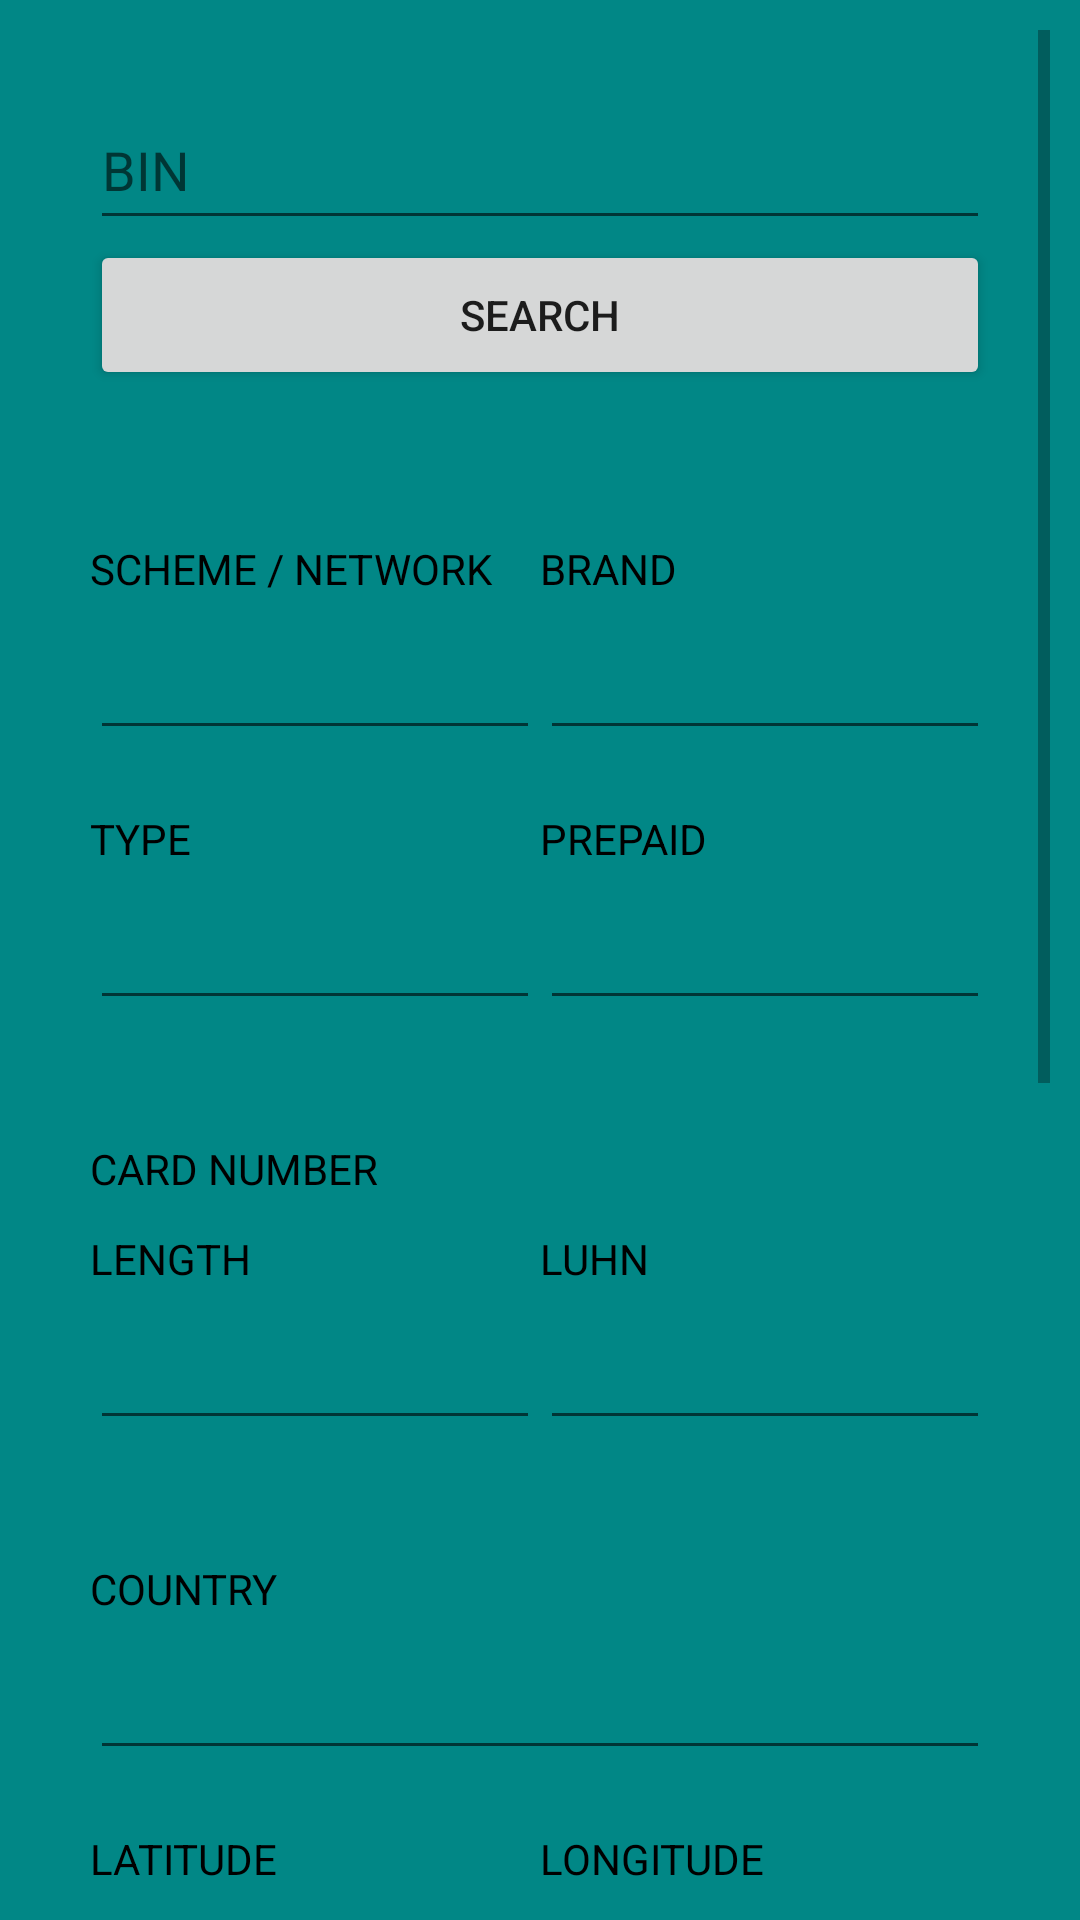

This screen was rendered from an Android layout file. Write that file and the resources it references.
<!-- AndroidManifest.xml: application theme Theme.CardWatcher -->
<!-- res/layout/activity_main.xml -->
<?xml version="1.0" encoding="utf-8"?>
<ScrollView
    xmlns:android="http://schemas.android.com/apk/res/android"
    xmlns:app="http://schemas.android.com/apk/res-auto"
    xmlns:tools="http://schemas.android.com/tools"
    android:layout_width="match_parent"
    android:layout_height="match_parent"
    android:background="@color/teal_700"
    android:orientation="vertical"
    android:padding="10dp">

    <TableLayout
        android:layout_width="match_parent"
        android:layout_height="wrap_content"
        android:orientation="vertical"
        android:padding="20dp">

        <TableRow>
            <EditText
                android:id="@+id/mainActivity_editText_bin"
                android:layout_width="match_parent"
                android:layout_height="50dp"
                android:ems="10"
                android:hint="BIN"
                android:inputType="numberDecimal"
                android:textColor="@color/black"
                android:layout_weight="1"
                />
        </TableRow>

        <TableRow>
            <Button
                android:id="@+id/mainActivity_button_search"
                android:layout_width="match_parent"
                android:layout_height="50dp"
                android:layout_marginBottom="50dp"
                android:text="SEARCH"
                android:layout_weight="1"/>
        </TableRow>

        <TableRow>
            <TextView
                android:layout_width="match_parent"
                android:layout_height="20dp"
                android:text="SCHEME / NETWORK"
                android:textColor="@color/black"
                android:layout_weight="0.5"/>

            <TextView
                android:layout_width="match_parent"
                android:layout_height="20dp"
                android:text="BRAND"
                android:textColor="@color/black"
                android:layout_weight="0.5"/>
        </TableRow>

        <TableRow>
            <EditText
                android:id="@+id/mainActivity_editText_schemeNetwork"
                android:layout_width="match_parent"
                android:layout_height="50dp"
                android:ems="10"
                android:inputType="none"
                android:textColor="@color/black"
                android:layout_marginBottom="20dp"
                android:layout_weight="0.5"/>

            <EditText
                android:id="@+id/mainActivity_editText_brand"
                android:layout_width="match_parent"
                android:layout_height="50dp"
                android:ems="10"
                android:inputType="none"
                android:textColor="@color/black"
                android:layout_marginBottom="20dp"
                android:layout_weight="0.5"/>

        </TableRow>

        <TableRow>
            <TextView
                android:layout_width="match_parent"
                android:layout_height="20dp"
                android:text="TYPE"
                android:textColor="@color/black"
                android:layout_weight="0.5"/>

            <TextView
                android:layout_width="match_parent"
                android:layout_height="20dp"
                android:text="PREPAID"
                android:textColor="@color/black"
                android:layout_weight="0.5"/>
        </TableRow>

        <TableRow>
            <EditText
                android:id="@+id/mainActivity_editText_type"
                android:layout_width="match_parent"
                android:layout_height="50dp"
                android:ems="10"
                android:inputType="none"
                android:textColor="@color/black"
                android:layout_marginBottom="20dp"
                android:layout_weight="0.5"/>

            <EditText
                android:id="@+id/mainActivity_editText_prepaid"
                android:layout_width="match_parent"
                android:layout_height="50dp"
                android:ems="10"
                android:inputType="none"
                android:textColor="@color/black"
                android:layout_marginBottom="20dp"
                android:layout_weight="0.5"/>
        </TableRow>

        <TableRow>
            <TextView
                android:layout_width="match_parent"
                android:layout_height="20dp"
                android:text="CARD NUMBER"
                android:textColor="@color/black"
                android:layout_marginBottom="10dp"
                android:layout_marginTop="20dp"
                android:layout_weight="1"
                />
        </TableRow>

        <TableRow>
            <TextView
                android:layout_width="match_parent"
                android:layout_height="20dp"
                android:text="LENGTH"
                android:textColor="@color/black"
                android:layout_weight="0.5"/>

            <TextView
                android:layout_width="match_parent"
                android:layout_height="20dp"
                android:text="LUHN"
                android:textColor="@color/black"
                android:layout_weight="0.5"/>
        </TableRow>

        <TableRow>
            <EditText
                android:id="@+id/mainActivity_editText_length"
                android:layout_width="match_parent"
                android:layout_height="50dp"
                android:ems="10"
                android:inputType="none"
                android:textColor="@color/black"
                android:layout_marginBottom="20dp"
                android:layout_weight="0.5"/>

            <EditText
                android:id="@+id/mainActivity_editText_luhn"
                android:layout_width="match_parent"
                android:layout_height="50dp"
                android:ems="10"
                android:inputType="none"
                android:textColor="@color/black"
                android:layout_marginBottom="20dp"
                android:layout_weight="0.5"/>
        </TableRow>

        <TableRow>
            <TextView
                android:layout_width="match_parent"
                android:layout_height="20dp"
                android:text="COUNTRY"
                android:textColor="@color/black"
                android:layout_marginTop="20dp"
                android:layout_weight="1"
                />
        </TableRow>

        <TableRow>
            <EditText
                android:id="@+id/mainActivity_editText_country"
                android:layout_width="match_parent"
                android:layout_height="50dp"
                android:ems="10"
                android:inputType="none"
                android:textColor="@color/black"
                android:layout_marginBottom="20dp"
                android:layout_weight="1"/>
        </TableRow>

        <TableRow>
            <TextView
                android:layout_width="match_parent"
                android:layout_height="20dp"
                android:text="LATITUDE"
                android:textColor="@color/black"
                android:layout_weight="0.5"/>

            <TextView
                android:layout_width="match_parent"
                android:layout_height="20dp"
                android:text="LONGITUDE"
                android:textColor="@color/black"
                android:layout_weight="0.5"/>
        </TableRow>

        <TableRow>
            <EditText
                android:id="@+id/mainActivity_editText_latitude"
                android:layout_width="match_parent"
                android:layout_height="50dp"
                android:ems="10"
                android:inputType="none"
                android:textColor="@color/black"
                android:layout_marginBottom="20dp"
                android:layout_weight="0.5"/>

            <EditText
                android:id="@+id/mainActivity_editText_longitude"
                android:layout_width="match_parent"
                android:layout_height="50dp"
                android:ems="10"
                android:inputType="none"
                android:textColor="@color/black"
                android:layout_marginBottom="20dp"
                android:layout_weight="0.5"/>
        </TableRow>


        <TableRow>
            <TextView
                android:layout_width="match_parent"
                android:layout_height="20dp"
                android:text="BANK"
                android:textColor="@color/black"
                android:layout_weight="1"
                android:layout_marginTop="20dp"
                android:layout_marginBottom="10dp"/>
        </TableRow>

        <TableRow>
            <TextView
                android:layout_width="wrap_content"
                android:layout_height="20dp"
                android:text="NAME"
                android:textColor="@color/black"
                android:layout_weight="1"/>

        </TableRow>

        <TableRow>
            <EditText
                android:id="@+id/mainActivity_editText_bankName"
                android:layout_width="match_parent"
                android:layout_height="50dp"
                android:ems="10"
                android:inputType="none"
                android:textColor="@color/black"
                android:layout_marginBottom="20dp"
                android:layout_weight="1"/>
        </TableRow>

        <TableRow>
            <TextView
                android:layout_width="wrap_content"
                android:layout_height="20dp"
                android:text="URL"
                android:textColor="@color/black"
                android:layout_weight="1"/>
        </TableRow>

        <TableRow>
            <EditText
                android:id="@+id/mainActivity_editText_bankURL"
                android:layout_width="match_parent"
                android:layout_height="50dp"
                android:ems="10"
                android:inputType="none"
                android:textColor="@color/black"
                android:layout_marginBottom="20dp"
                android:layout_weight="1"/>
        </TableRow>

        <TableRow>
            <TextView
                android:layout_width="wrap_content"
                android:layout_height="20dp"
                android:text="PHONE"
                android:textColor="@color/black"
                android:layout_weight="1"/>
        </TableRow>

        <TableRow>
            <EditText
                android:id="@+id/mainActivity_editText_bankPhone"
                android:layout_width="match_parent"
                android:layout_height="50dp"
                android:ems="10"
                android:inputType="none"
                android:textColor="@color/black"
                android:layout_marginBottom="20dp"
                android:layout_weight="1"/>
        </TableRow>

        <TableRow>
            <TextView
                android:layout_width="wrap_content"
                android:layout_height="20dp"
                android:text="CITY"
                android:textColor="@color/black"
                android:layout_weight="1"/>

        </TableRow>

        <TableRow>
            <EditText
                android:id="@+id/mainActivity_editText_bankCity"
                android:layout_width="match_parent"
                android:layout_height="50dp"
                android:ems="10"
                android:inputType="none"
                android:textColor="@color/black"
                android:layout_marginBottom="20dp"
                android:layout_weight="1"/>
        </TableRow>


    </TableLayout>





</ScrollView>
<!-- resources referenced by this layout -->
<resources>
  <style name="Theme.CardWatcher" parent="Theme.MaterialComponents.DayNight.DarkActionBar">
          
          <item name="colorPrimary">@color/purple_500</item>
          <item name="colorPrimaryVariant">@color/purple_700</item>
          <item name="colorOnPrimary">@color/white</item>
          
          <item name="colorSecondary">@color/teal_200</item>
          <item name="colorSecondaryVariant">@color/teal_700</item>
          <item name="colorOnSecondary">@color/black</item>
          
          <item name="android:statusBarColor">?attr/colorPrimaryVariant</item>
          
      </style>
  <!-- not gathered from this repository: default colours our renderer supplied (Android Studio template values) -->
  <color name="purple_500">#FF6200EE</color>
  <color name="purple_700">#FF3700B3</color>
  <color name="teal_200">#FF03DAC5</color>
  <color name="teal_700">#FF018786</color>
  <color name="black">#FF000000</color>
  <color name="white">#FFFFFFFF</color>
</resources>
